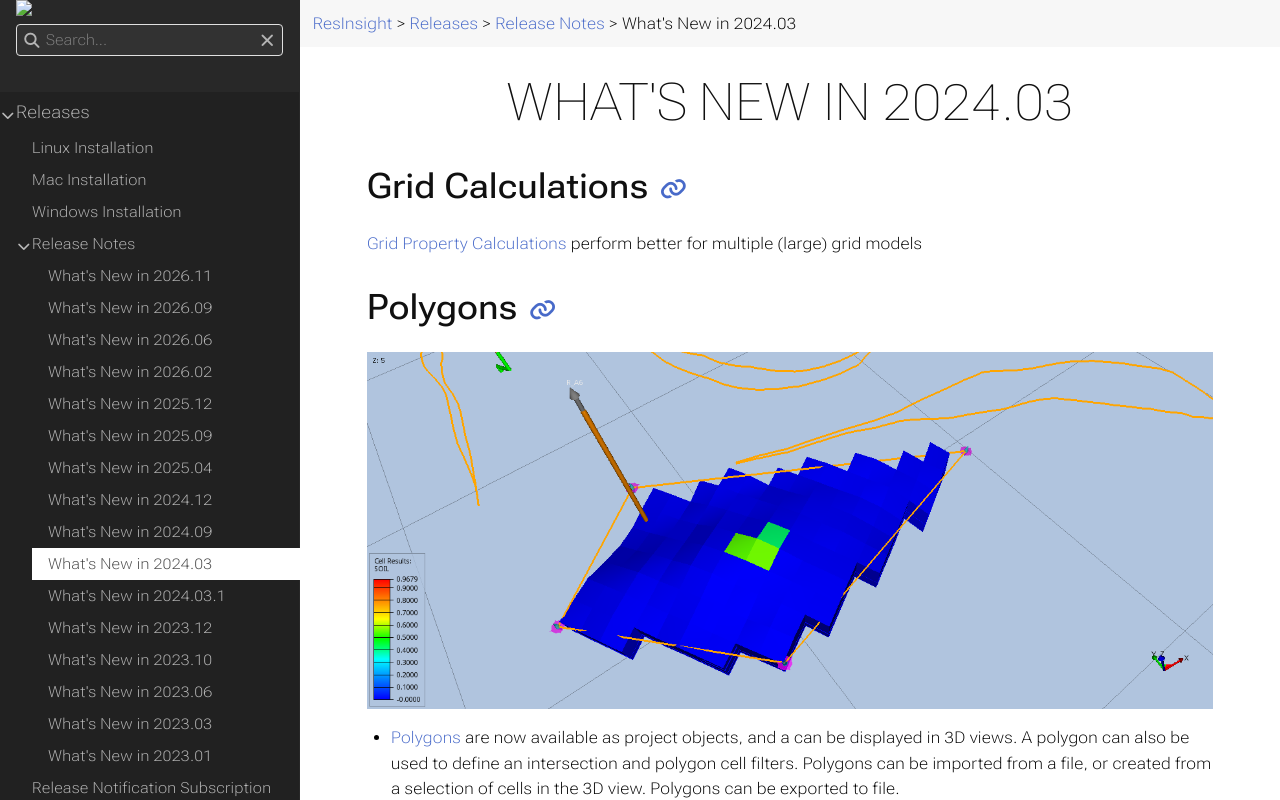

repository: OPM/ResInsight-UserDocumentation · page: releases/release-notes/releasenotes_2024_03/index.html · generator: sphinx

+++
title = "What's New in 2024.03"

weight = 102
hidden = false
search_ignore = true
+++

## Grid Calculations

[Grid Property Calculations]({{% relref "gridpropertycalculator" %}}) perform better for multiple (large) grid models
 
## Polygons
![](/images/3d-main-window/PolygonHeading.png)

- [Polygons]({{% relref "polygons" %}}) are now available as project objects, and a can be displayed in 3D views. A polygon can also be used to define an intersection and polygon cell filters. Polygons can be imported from a file, or created from a selection of cells in the 3D view. Polygons can be exported to file.
- A polygon cell filter can now be configured to use a polyline to define intersected cells in addition to a closed polygon.

## Performance Tools and Improvements
- When working with multiple large grid models, it is possible to run into low memory issues. The memory consumption of ResInsight can be monitored using the new [Memory Report Dialog]({{% relref "memorymanagement" %}}) . This will display the consumed memory for all cases in the project.

![](/images/misc/MemoryUsage.png)

- Avoid allocation of formations data if no formations are present
- Added support for export of application [log messages to file]({{% relref "preferences" %}}#importexport) in addition to the **Messages Window**. 


## Other improvements
- Wrong unit conversion for field units made **Well Allocation Plot** unreadable [GitHub issue](https://github.com/OPM/ResInsight/issues/11231)
- Improved plot names and ordering of **Flow Diagnostics Plots**
- Improve curve legend names for calculated curves
- Improve MSW and short valve well visualization [GitHub issue](https://github.com/OPM/ResInsight/issues/11109)
- Fix windows tiling issue

## Python API
- Added completion export parameters and multi segment well options [GitHub issue](https://github.com/OPM/ResInsight/issues/10781)



See [**Release Notes on GitHub**](https://github.com/OPM/ResInsight/releases/) for further details and information.
